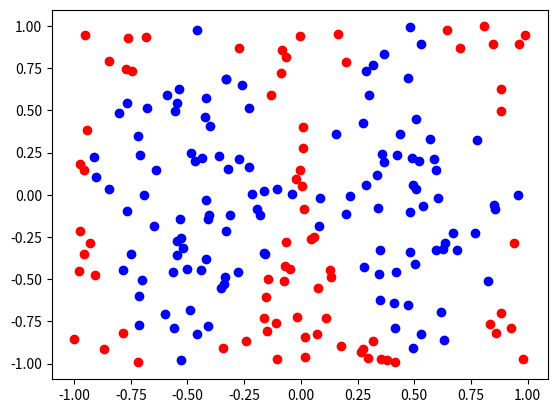

The matplotlib source for this figure: (Note: this script raises an exception after producing the figure.)
import numpy as np
import matplotlib as plt
import matplotlib.pyplot as mp



class MLP:
    test1 = None
    test2 = None
    target1 = None
    target2 = None
    num_inputs = 2
    num_neurons = 6
    num_outputs = 1
    W1 = np.random.uniform(size=(num_inputs,num_neurons))
    W2 = np.random.uniform(size=(num_neurons,num_outputs))
    b1 = np.random.uniform(low=-0.1, high=0.1, size=(1,num_neurons))
    b2 = np.random.uniform(low=-0.1, high=0.1, size=(1,num_neurons))
    parameters = {"W1": W1, "W2": W2, "b1":b1, "b2": b2}

    mlp_types= [
    {"input_dim": 2, "output_dim": 1, "activation": "sigmoid"},
    {"input_dim": 2, "output_dim": 1, "activation": "sigmoid"},
    ]

    # Initialize data
    def __init__(self):
        self.test1 = np.random.uniform(low=-1, high=1, size=(200, 2))
        self.target1 = []
        for pt in self.test1:
            if np.abs(np.sin(np.pi*pt[0])) > np.abs(pt[1]):
                self.target1.append('blue')
            else:
                self.target1.append('red')
        test1 = self.test1
        target1 = self.target1

        self.test2 = np.random.uniform(low=-1, high=1, size=(200, 2))
        self.target2 = []
        for pt in self.test2:
            if np.abs(np.sin(np.pi*pt[0])) > np.abs(pt[1]):
                self.target2.append('blue')
            else:
                self.target2.append('red')
        test2 = self.test2
        target2 = self.target2

    def linear_dot_product(W, X, b):
        return (X@W) + b

    def sigmoid(Z):
        return 1/(1+np.exp(-Z))

    def sigmoid_derivative(dA, Z):
        sig_result = MLP.sigmoid(Z)
        return dA * sig_result * (1 - sig_result)

    def relu(Z):
        return np.maximum(0,Z)

    def relu_derivative(dA, Z):
        dZ = np.array(dA, copy = True)
        dZ[Z <= 0] = 0
        return dZ


    def cost_function(neurons_activated, expected_values):
        return (np.mean(np.power(neurons_activated - expected_values, 2)))/2

    def single_layer_fp(A_prev, W_curr, b_curr, activation="relu"):
        Z_curr = np.dot(W_curr, A_prev) + b_curr
        
        if activation == "relu":
            activation_func = MLP.relu
        elif activation == "sigmoid":
            activation_func = MLP.sigmoid
        
        
        return activation_func(Z_curr), Z_curr

    def full_fp(X, params_values, mlp_types):
        memory = {}
        A_curr = X
        
        for idx, layer in enumerate(mlp_types):
            layer_idx = idx + 1
            A_prev = A_curr
            
            activ_function_curr = layer["activation"]
            W_curr = params_values["W" + str(layer_idx)]
            b_curr = params_values["b" + str(layer_idx)]
            A_curr, Z_curr = MLP.single_layer_forward_propagation(A_prev, W_curr, b_curr, activ_function_curr)
            
            memory["A" + str(idx)] = A_prev
            memory["Z" + str(layer_idx)] = Z_curr
        
        return A_curr, memory


    def plot_data(self):
        x_vals = []
        y_vals = []
        for pt in self.test1:
            x_vals.append(pt[0])
            y_vals.append(pt[1])

        self.x_vals = x_vals
        self.y_vals = y_vals

        for i in range(len(x_vals)):

            mp.scatter(x_vals[i], y_vals[i], c = self.target1[i])
        mp.show()
        #print(xvals)
        #print(yvals)

    def get_cost_value(Y_hat, Y):
        m = Y_hat.shape[1]
        cost = -1 / m * (np.dot(Y, np.log(Y_hat).T) + np.dot(1 - Y, np.log(1 - Y_hat).T))
        return np.squeeze(cost)

    def get_accuracy_value(Y_hat, Y):
        Y_hat_ = MLP.convert_prob_into_class(Y_hat)
        return (Y_hat_ == Y).all(axis=0).mean()

    def convert_prob_into_class(Y_hat):
        #TODO
        x =0

    def single_layer_bp(dA_curr, W_curr, b_curr, Z_curr, A_prev, activation="relu"):
        m = A_prev.shape[1]
    
        if activation == "relu":
            ba_function = MLP.relu_derivative
        elif activation == "sigmoid":
            ba_function = MLP.sigmoid_derivative

    
        dZ_curr = ba_function(dA_curr, Z_curr)
        dW_curr = np.dot(dZ_curr, A_prev.T) / m
        db_curr = np.sum(dZ_curr, axis=1, keepdims=True) / m
        dA_prev = np.dot(W_curr.T, dZ_curr)

        return dA_prev, dW_curr, db_curr

    def full_bp(Y_hat, Y, memory, params_values, mlp_types):
        grads_values = {}
        m = Y.shape[1]
        Y = Y.reshape(Y_hat.shape)
    
        dA_prev = - (np.divide(Y, Y_hat) - np.divide(1 - Y, 1 - Y_hat));
        
        for layer_idx_prev, layer in reversed(list(enumerate(mlp_types))):
            layer_idx_curr = layer_idx_prev + 1
            activ_function_curr = layer["activation"]
            
            dA_curr = dA_prev
            
            A_prev = memory["A" + str(layer_idx_prev)]
            Z_curr = memory["Z" + str(layer_idx_curr)]
            W_curr = params_values["W" + str(layer_idx_curr)]
            b_curr = params_values["b" + str(layer_idx_curr)]
            
            dA_prev, dW_curr, db_curr = MLP.single_layer_backward_propagation(
                dA_curr, W_curr, b_curr, Z_curr, A_prev, activ_function_curr)
            
            grads_values["dW" + str(layer_idx_curr)] = dW_curr
            grads_values["db" + str(layer_idx_curr)] = db_curr
        
        return grads_values

    def update(params_values, grads_values, mlp_types, learning_rate):
        for layer_idx, layer in enumerate(mlp_types):
            params_values["W1" + str(layer_idx)] -= learning_rate * grads_values["dW" + str(layer_idx)]        
            params_values["b1" + str(layer_idx)] -= learning_rate * grads_values["db" + str(layer_idx)]

        return params_values

    def train_network(X, Y, mlp_types, epochs, learning_rate):
        
        cost_history = []
        accuracy_history = []
        
        for i in range(epochs):
            Y_hat, cashe = MLP.full_fp(X, MLP.parameters, mlp_types)
            cost = MLP.get_cost_value(Y_hat, Y)
            cost_history.append(cost)
            accuracy = MLP.get_accuracy_value(Y_hat, Y)
            accuracy_history.append(accuracy)
            
            grads_values = MLP.full_bp(Y_hat, Y, cashe, params_values, mlp_types)
            params_values = MLP.update(params_values, grads_values, mlp_types, learning_rate)
            
        return params_values, cost_history, accuracy_history

    

MLP1 = MLP()
MLP1.plot_data()     
MLP1.train_network(MLP1.x_vals, MLP1.y_vals, MLP1.mlp_types, 100)
